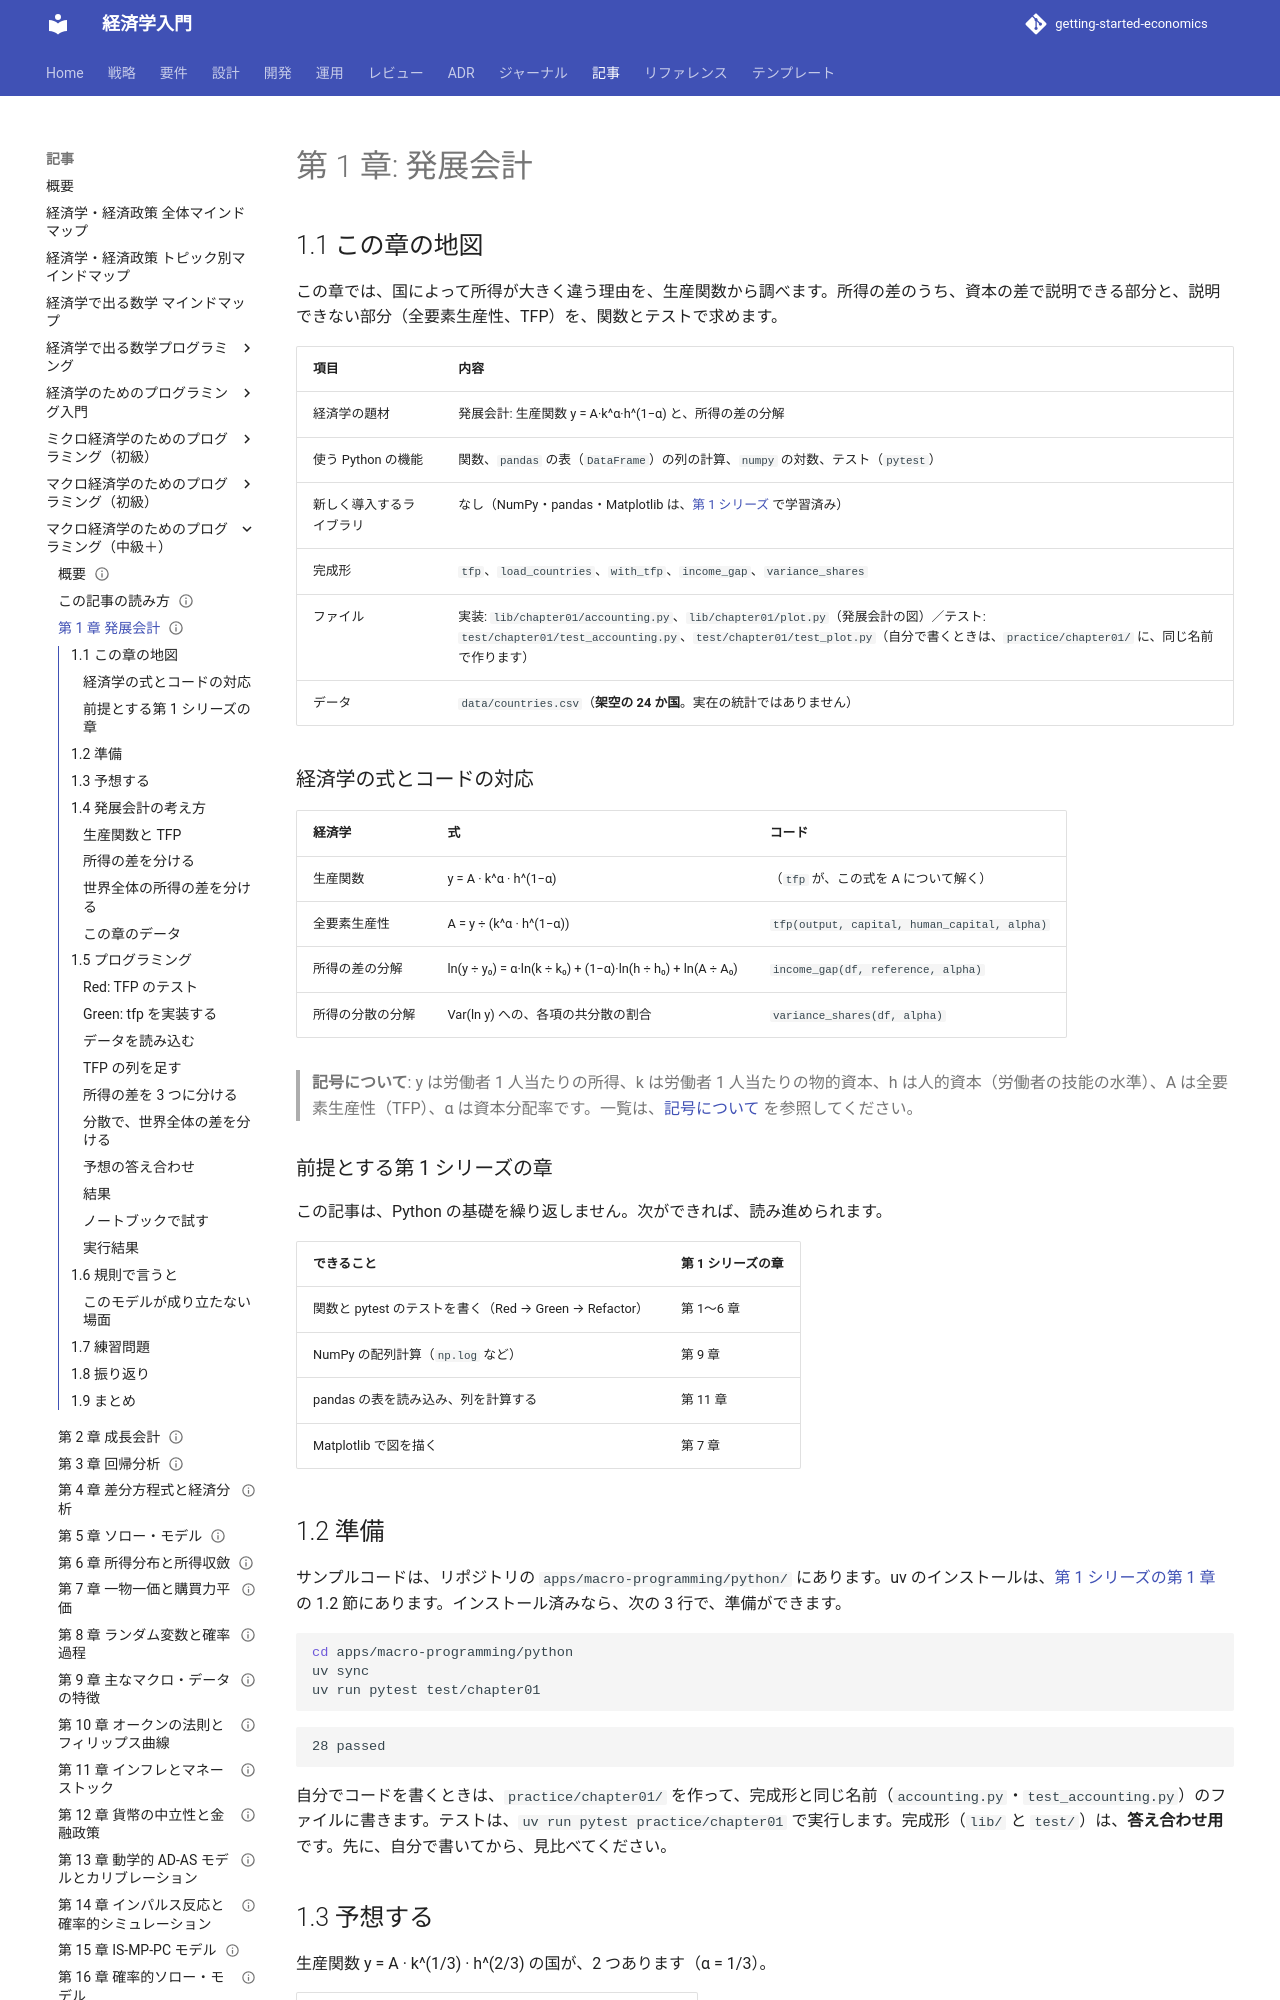

repository: k2works/getting-started-economics · page: article/macro-programming/01-development-accounting/index.html · generator: mkdocs

---
type: Article
title: "第 1 章: 発展会計"
description: "生産関数 y = A·k^α·h^(1−α) から、国による所得の差を、物的資本・人的資本・全要素生産性（TFP）に分ける。"
tags: [article,macro-programming,python]
status: draft
generated: { by: claude-code/claude-sonnet-5-5, at: 2026-11-19T00:00:00Z }
---

# 第 1 章: 発展会計

## 1.1 この章の地図

この章では、国によって所得が大きく違う理由を、生産関数から調べます。所得の差のうち、資本の差で説明できる部分と、説明できない部分（全要素生産性、TFP）を、関数とテストで求めます。

| 項目 | 内容 |
| :--- | :--- |
| 経済学の題材 | 発展会計: 生産関数 y = A·k^α·h^(1−α) と、所得の差の分解 |
| 使う Python の機能 | 関数、`pandas` の表（`DataFrame`）の列の計算、`numpy` の対数、テスト（`pytest`） |
| 新しく導入するライブラリ | なし（NumPy・pandas・Matplotlib は、[第 1 シリーズ](../economics-programming/index.md) で学習済み） |
| 完成形 | `tfp`、`load_countries`、`with_tfp`、`income_gap`、`variance_shares` |
| ファイル | 実装: `lib/chapter01/accounting.py`、`lib/chapter01/plot.py`（発展会計の図）／テスト: `test/chapter01/test_accounting.py`、`test/chapter01/test_plot.py`（自分で書くときは、`practice/chapter01/` に、同じ名前で作ります） |
| データ | `data/countries.csv`（**架空の 24 か国**。実在の統計ではありません） |

### 経済学の式とコードの対応

| 経済学 | 式 | コード |
| :--- | :--- | :--- |
| 生産関数 | y = A · k^α · h^(1−α) | （`tfp` が、この式を A について解く） |
| 全要素生産性 | A = y ÷ (k^α · h^(1−α)) | `tfp(output, capital, human_capital, alpha)` |
| 所得の差の分解 | ln(y ÷ y₀) = α·ln(k ÷ k₀) + (1−α)·ln(h ÷ h₀) + ln(A ÷ A₀) | `income_gap(df, reference, alpha)` |
| 所得の分散の分解 | Var(ln y) への、各項の共分散の割合 | `variance_shares(df, alpha)` |

> **記号について**: y は労働者 1 人当たりの所得、k は労働者 1 人当たりの物的資本、h は人的資本（労働者の技能の水準）、A は全要素生産性（TFP）、α は資本分配率です。一覧は、[記号について](how-to-read.md#symbols) を参照してください。

### 前提とする第 1 シリーズの章

この記事は、Python の基礎を繰り返しません。次ができれば、読み進められます。

| できること | 第 1 シリーズの章 |
| :--- | :--- |
| 関数と pytest のテストを書く（Red → Green → Refactor） | 第 1〜6 章 |
| NumPy の配列計算（`np.log` など） | 第 9 章 |
| pandas の表を読み込み、列を計算する | 第 11 章 |
| Matplotlib で図を描く | 第 7 章 |

## 1.2 準備

サンプルコードは、リポジトリの `apps/macro-programming/python/` にあります。uv のインストールは、[第 1 シリーズの第 1 章](../economics-programming/01-preparation-and-first-test.md) の 1.2 節にあります。インストール済みなら、次の 3 行で、準備ができます。

```bash
cd apps/macro-programming/python
uv sync
uv run pytest test/chapter01
```

```text
28 passed
```

自分でコードを書くときは、`practice/chapter01/` を作って、完成形と同じ名前（`accounting.py`・`test_accounting.py`）のファイルに書きます。テストは、`uv run pytest practice/chapter01` で実行します。完成形（`lib/` と `test/`）は、**答え合わせ用**です。先に、自分で書いてから、見比べてください。

## 1.3 予想する

生産関数 y = A · k^(1/3) · h^(2/3) の国が、2 つあります（α = 1/3）。

| | 所得 y | 物的資本 k | 人的資本 h |
| :--- | ---: | ---: | ---: |
| 国 A | 2 | 8 | 1 |
| 国 B | 0.5 | 1 | 1 |

- 国 A の TFP（A）は、いくつですか（8^(1/3) = 2 を使います）
- 国 B の TFP は、いくつですか
- 国 B の所得は、国 A の 4 分の 1 です。この差の、何割が資本の差で、何割が TFP の差ですか

## 1.4 発展会計の考え方
